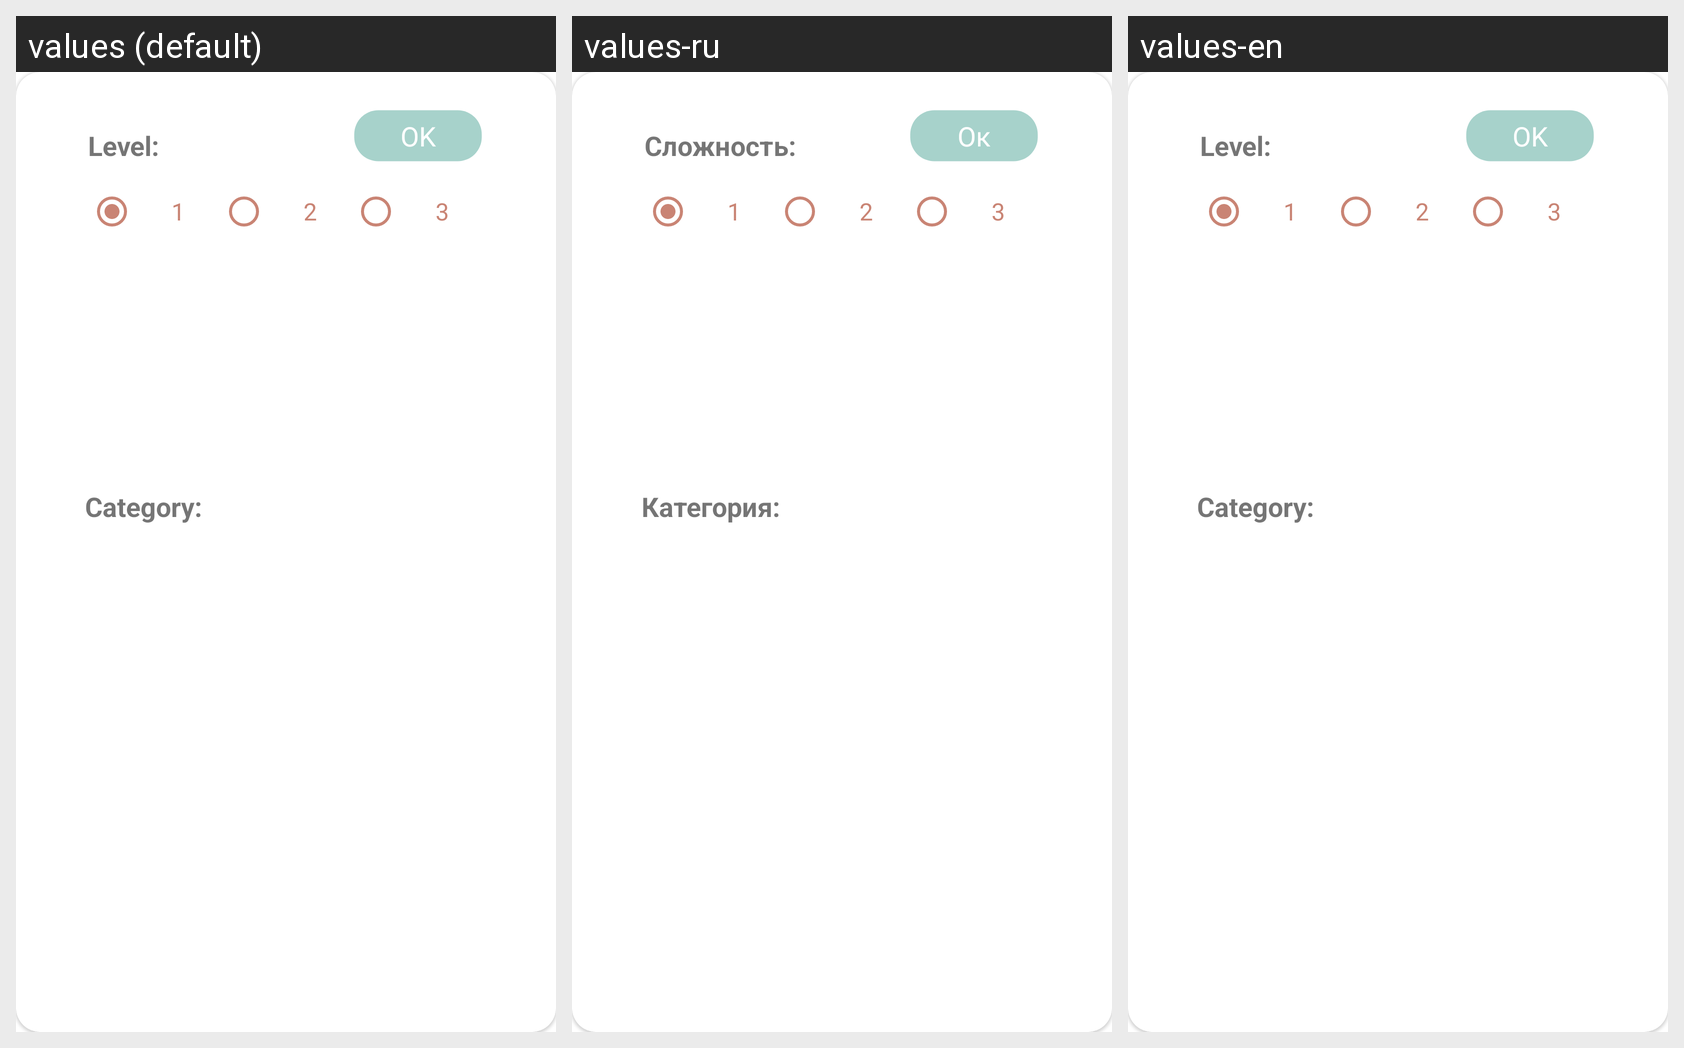

Locale-by-locale string values for the Android screen shown in this grid:
Android screen res/layout/bottom_sheet_choose_lvl_and_category.xml rendered under 3 locales, left to right: values (default), values-ru, values-en. Device: Nexus 5 (rendered at 1080×1920; each locale shown at half size, 540×960, under a caption strip naming it); theme Theme.CharacterSudoku.
Strings drawn on this screen, with the default value and each locale's value (text and hints the layout hard-codes, and strings that could not be matched under every locale, appear in the picture but are not listed):

ok
  values: OK
  values-ru: Ок
  values-en: OK  [not translated; the default value is used]

choose_level
  values: Level:
  values-ru: Сложность:
  values-en: Level:  [not translated; the default value is used]

choose_cat
  values: Category:
  values-ru: Категория:
  values-en: Category:  [not translated; the default value is used]
